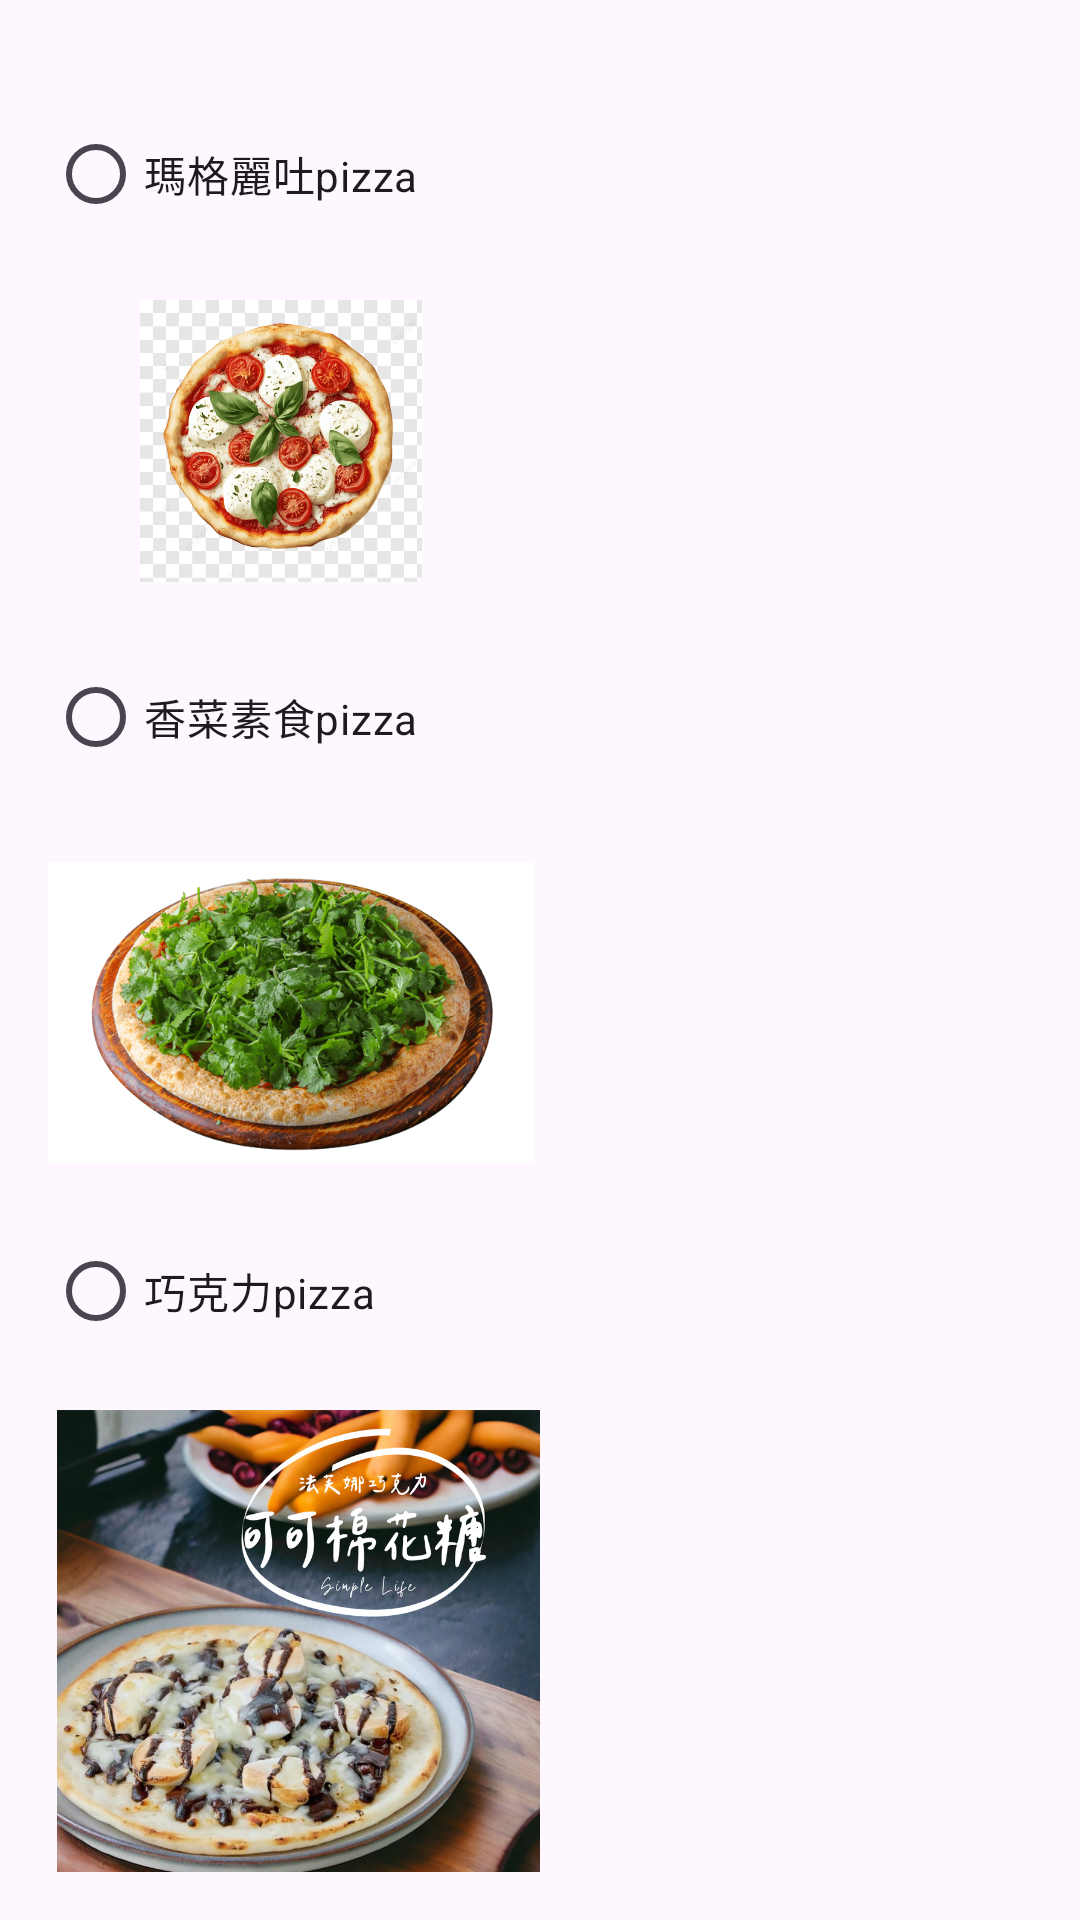

Produce the Android XML layout that renders to this screen, including the resource entries it uses.
<!-- AndroidManifest.xml: application theme Theme.MidTest -->
<!-- res/layout/activity_order_pizza.xml -->
<LinearLayout
    xmlns:android="http://schemas.android.com/apk/res/android"
    xmlns:app="http://schemas.android.com/apk/res-auto"
    android:layout_width="match_parent"
    android:layout_height="match_parent"
    android:orientation="vertical"
    android:padding="16dp">

    <RadioGroup
        android:id="@+id/rg_pizza_flavors"
        android:layout_width="372dp"
        android:layout_height="640dp">

        <RadioButton
            android:id="@+id/rb_pizza_margherita"
            android:layout_width="142dp"
            android:layout_height="84dp"
            android:text="瑪格麗吐pizza" />

        <ImageView
            android:id="@+id/imageView"
            android:layout_width="155dp"
            android:layout_height="94dp"
            app:srcCompat="@drawable/pngtree_classic_margherita_pizza_illustration_png_image_14593127" />

        <RadioButton
            android:id="@+id/rb_pizza_pepperoni"
            android:layout_width="169dp"
            android:layout_height="90dp"
            android:text="香菜素食pizza" />

        <ImageView
            android:id="@+id/imageView2"
            android:layout_width="162dp"
            android:layout_height="107dp"
            app:srcCompat="@drawable/__s" />

        <RadioButton
            android:id="@+id/rb_pizza_vegetarian"
            android:layout_width="169dp"
            android:layout_height="79dp"
            android:text="巧克力pizza" />

        <ImageView
            android:id="@+id/imageView3"
            android:layout_width="167dp"
            android:layout_height="161dp"
            app:srcCompat="@drawable/_00x" />

    </RadioGroup>

    <Button
        android:id="@+id/btn_confirm_pizza"
        android:layout_width="match_parent"
        android:layout_height="wrap_content"
        android:text="確認點餐" />
</LinearLayout>
<!-- resources referenced by this layout -->
<resources>
  <!-- drawable _00x: png bitmap (drawable, 876502 bytes) -->
  <!-- drawable __s: png bitmap (drawable, 114507 bytes) -->
  <!-- drawable pngtree_classic_margherita_pizza_illustration_png_image_14593127: png bitmap (drawable, 397509 bytes) -->
  <style name="Theme.MidTest" parent="Base.Theme.MidTest" />
  <style name="Base.Theme.MidTest" parent="Theme.Material3.DayNight.NoActionBar">
          
          
      </style>
</resources>
